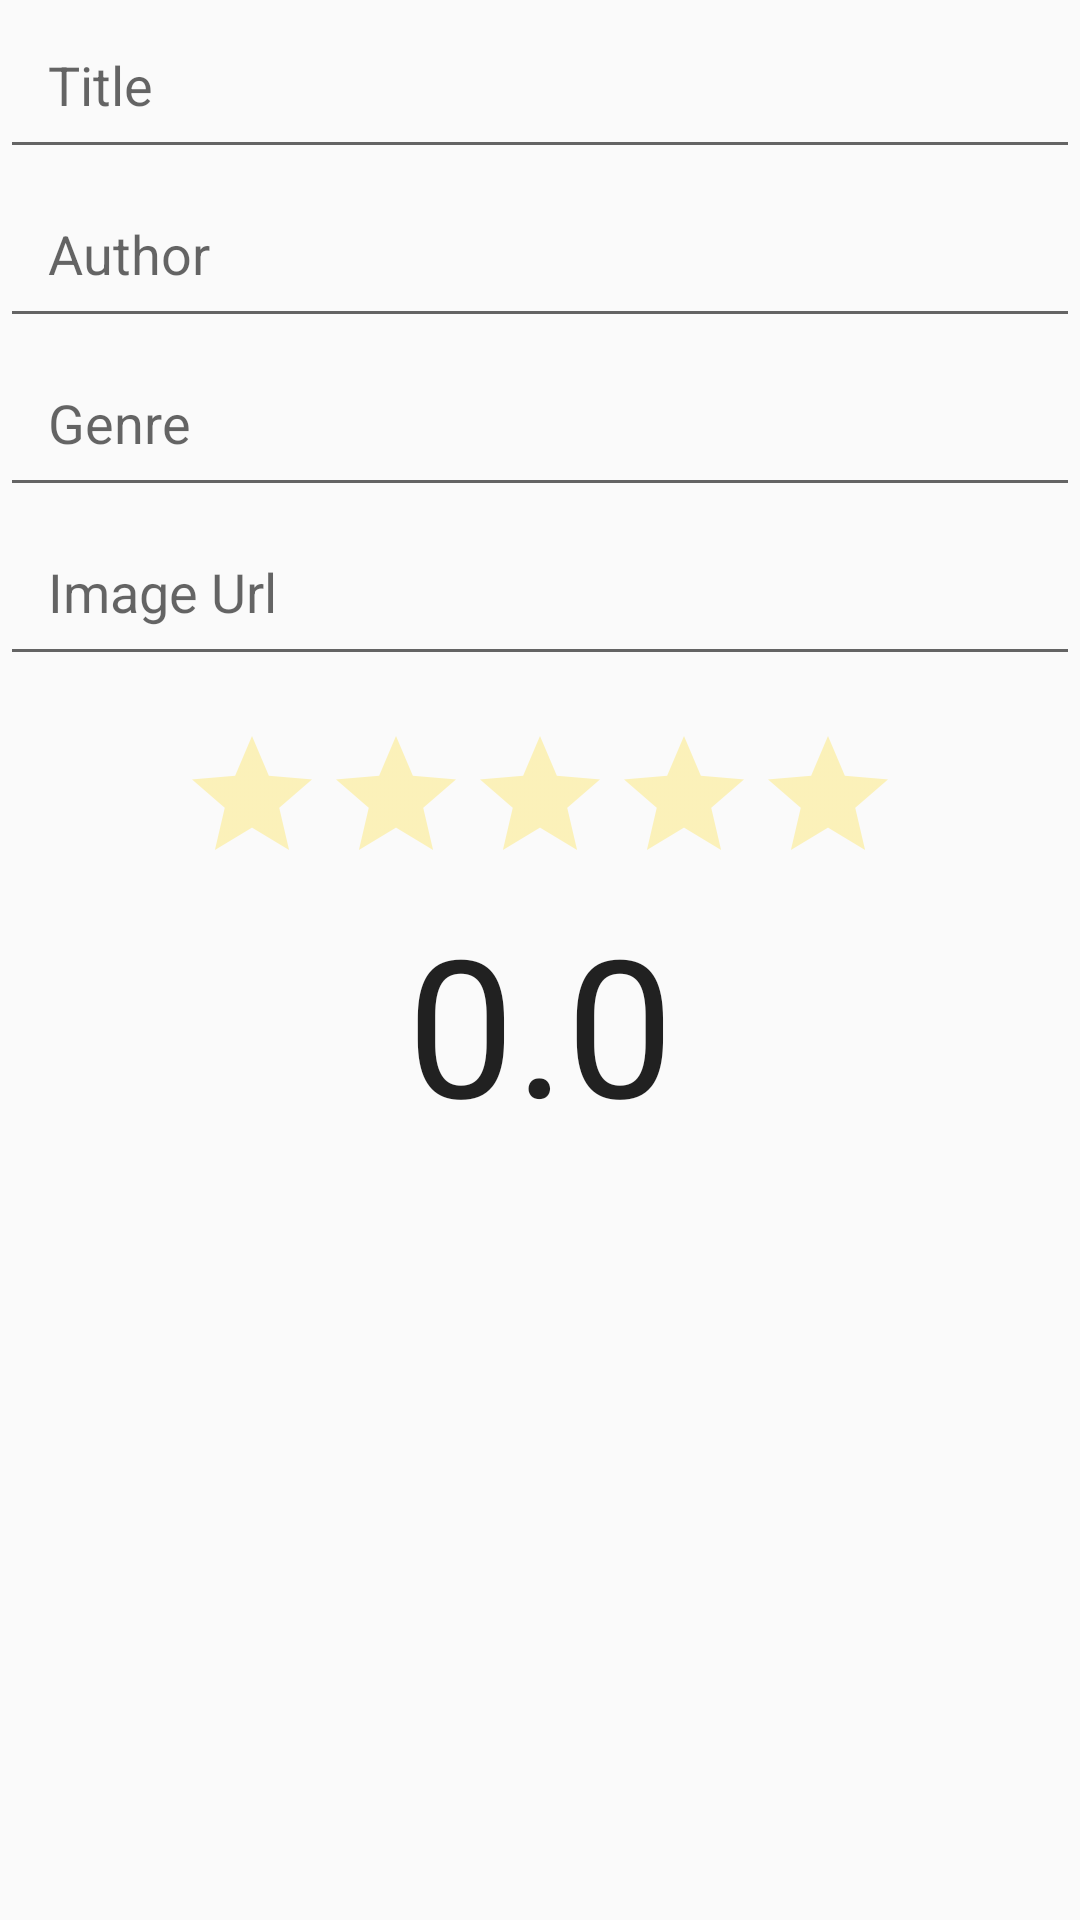

The Android layout XML behind this screen, and the referenced resources:
<!-- AndroidManifest.xml: application theme AppTheme -->
<!-- res/layout/activity_add.xml -->
<?xml version="1.0" encoding="utf-8"?>
<LinearLayout
    xmlns:android="http://schemas.android.com/apk/res/android"
    xmlns:app="http://schemas.android.com/apk/res-auto"
    xmlns:tools="http://schemas.android.com/tools"
    android:layout_width="match_parent"
    android:layout_height="match_parent"
    tools:context=".View.AddActivity"
    android:layout_margin="16dp"
    android:orientation="vertical"
    >

    <EditText
        android:layout_width="match_parent"
        android:layout_height="wrap_content"
        android:hint="Title"
        android:id="@+id/et_title"
        android:padding="16dp"
        />

    <EditText
        android:layout_width="match_parent"
        android:layout_height="wrap_content"
        android:hint="Author"
        android:id="@+id/et_author"
        android:padding="16dp"
        />

    <EditText
        android:layout_width="match_parent"
        android:layout_height="wrap_content"
        android:hint="Genre"
        android:id="@+id/et_genre"
        android:padding="16dp"
        />

    <EditText
        android:layout_width="match_parent"
        android:layout_height="wrap_content"
        android:hint="Image Url"
        android:id="@+id/et_ImgToUrl"
        android:padding="16dp"
        />

    <RatingBar
        android:layout_width="wrap_content"
        android:layout_height="wrap_content"
        android:layout_toRightOf="@id/iv_bookposter"
        android:layout_below="@id/tv_genre"
        style="?android:attr/ratingBarStyle"
        android:theme="@style/MyRatingBar"
        android:stepSize="0.1"
        android:id="@+id/rb_ratingbarAddActivity"
        android:layout_gravity="center"
        android:layout_marginTop="16dp"
        android:isIndicator="false"
        />

    <EditText
        android:layout_width="wrap_content"
        android:layout_height="wrap_content"
        android:text="0.0"
        android:textSize="64sp"
        android:gravity="center"
        android:layout_gravity="center"
        android:id="@+id/et_rating"
        android:inputType="numberDecimal"
        android:background="#00000000"
        />


</LinearLayout>
<!-- resources referenced by this layout -->
<resources>
  <style name="MyRatingBar" parent="Widget.AppCompat.RatingBar.Small">
          <item name="colorControlNormal">#FFD700</item>
          <item name="colorControlActivated">#DAA520</item>
      </style>
  <style name="AppTheme" parent="Theme.AppCompat.Light.DarkActionBar">
          
          <item name="colorPrimary">@color/colorPrimary</item>
          <item name="colorPrimaryDark">@color/colorPrimary</item>
          <item name="colorAccent">@color/colorAccent</item>
      </style>
  <!-- not gathered from this repository: default colours our renderer supplied (Android Studio template values) -->
  <color name="colorPrimary">#FF6200EE</color>
  <color name="colorAccent">#FF03DAC5</color>
</resources>
